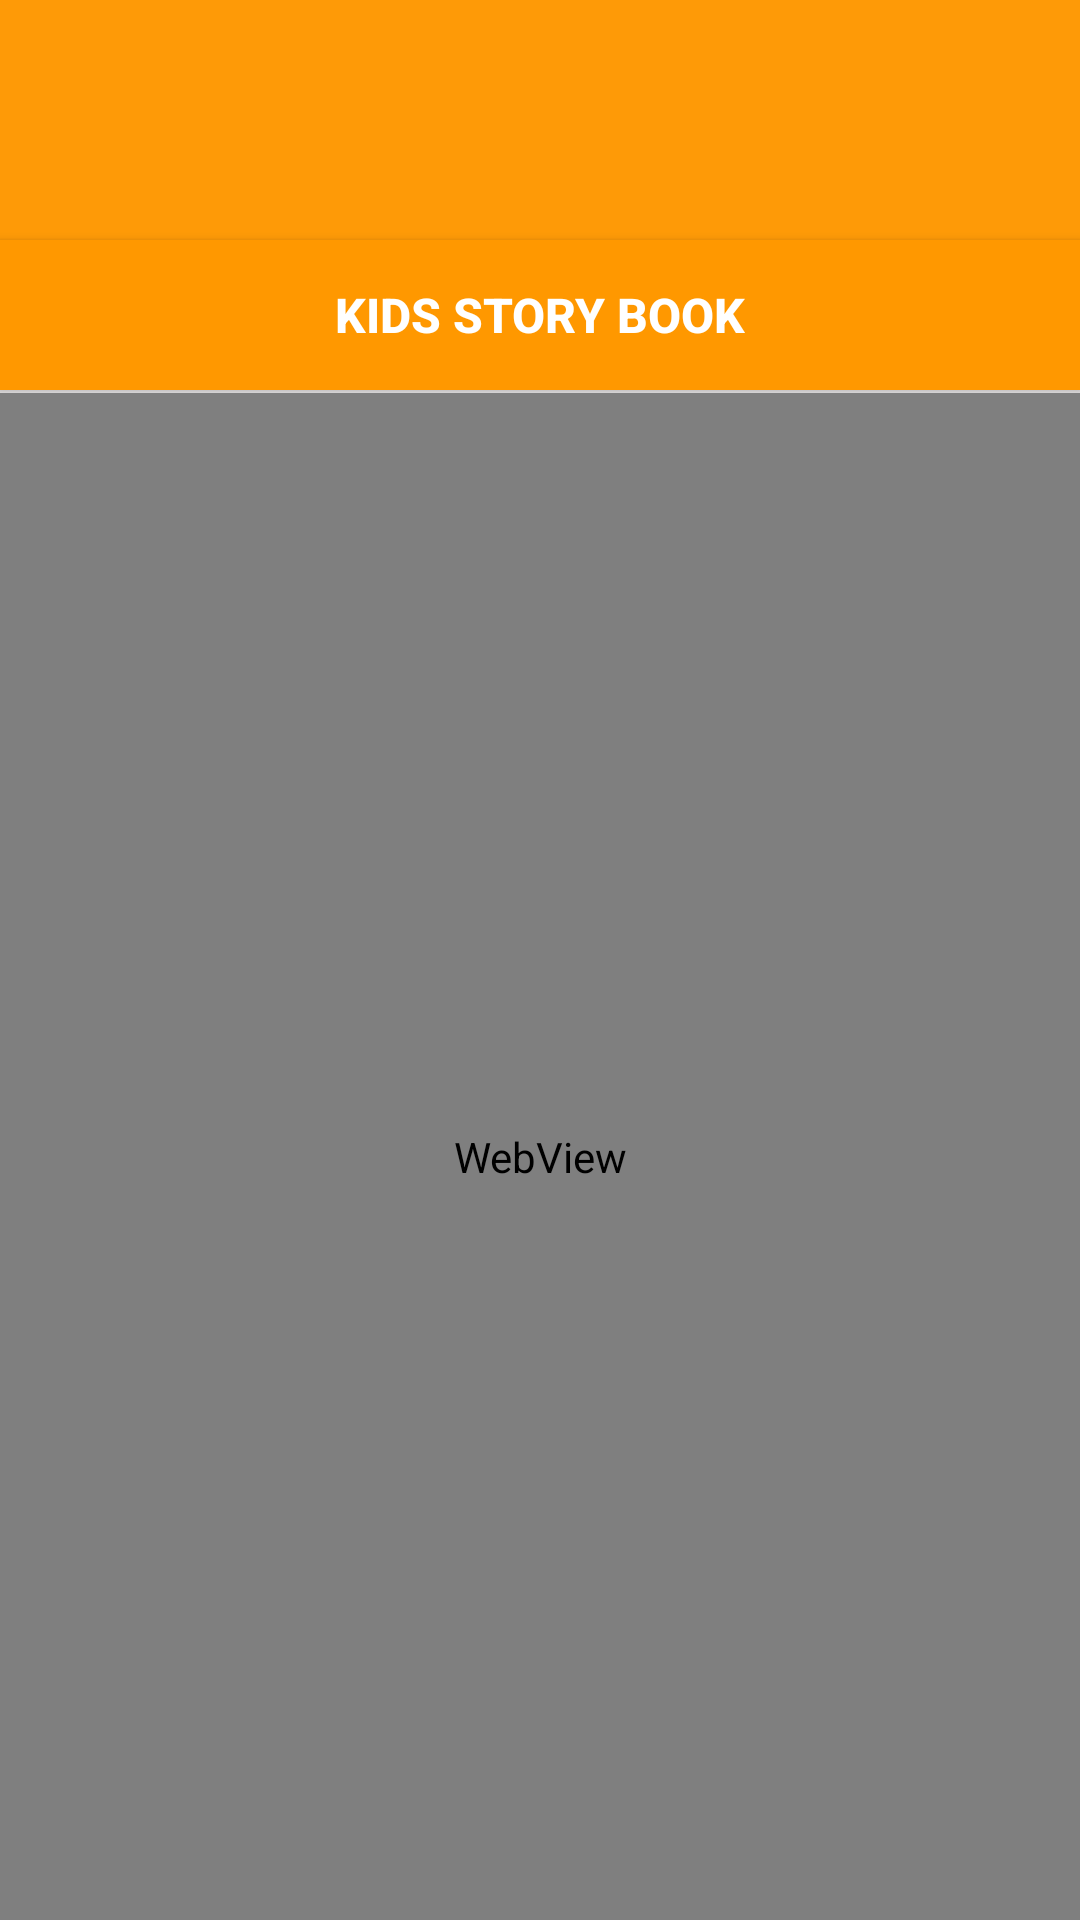

Write the Android layout XML for this screen, with the resource values it uses.
<!-- AndroidManifest.xml: activity theme Theme.KidsStoryBook -->
<!-- res/layout/activity_main.xml -->
<?xml version="1.0" encoding="utf-8"?>
<androidx.constraintlayout.widget.ConstraintLayout xmlns:android="http://schemas.android.com/apk/res/android"
    xmlns:app="http://schemas.android.com/apk/res-auto"
    xmlns:tools="http://schemas.android.com/tools"
    android:layout_width="match_parent"
    android:layout_height="match_parent">

    <LinearLayout
        android:id="@+id/linearLayout"
        android:layout_width="match_parent"
        android:layout_height="wrap_content"
        android:orientation="vertical"
        app:layout_constraintTop_toTopOf="parent"
        app:layout_constraintStart_toStartOf="parent"
        app:layout_constraintEnd_toEndOf="parent">

        <ImageView
            android:id="@+id/imageView2"
            android:layout_width="match_parent"
            android:layout_height="80dp"
            android:background="#F8FF9800"
            android:scaleType="centerCrop" />

        <Button
            android:id="@+id/button4"
            android:layout_width="match_parent"
            android:layout_height="50dp"
            android:background="#FF9800"
            android:text="Kids Story Book"
            android:textColor="@android:color/white"
            android:textSize="16sp"
            android:textStyle="bold" />

        <View
            android:id="@+id/view2"
            android:layout_width="match_parent"
            android:layout_height="1dp"
            android:background="#E0DDDD" />

    </LinearLayout>

    <WebView
        android:id="@+id/webview"
        android:layout_width="0dp"
        android:layout_height="0dp"
        app:layout_constraintTop_toBottomOf="@id/linearLayout"
        app:layout_constraintBottom_toBottomOf="parent"
        app:layout_constraintStart_toStartOf="parent"
        app:layout_constraintEnd_toEndOf="parent" />

</androidx.constraintlayout.widget.ConstraintLayout>
<!-- resources referenced by this layout -->
<resources>
  <style name="Theme.KidsStoryBook" parent="Theme.MaterialComponents.DayNight.DarkActionBar">
          <item name="colorPrimary">@color/primary</item>
          <item name="colorPrimaryDark">@color/primary_dark</item>
          <item name="colorAccent">@color/accent</item>
          <item name="android:windowBackground">@color/background</item>
          <item name="android:textColorPrimary">@color/text_primary</item>
          <item name="android:textColorSecondary">@color/text_secondary</item>
      </style>
  <color name="primary">#FF5722</color>
  <color name="primary_dark">#E64A19</color>
  <color name="accent">#FFC107</color>
  <color name="background">#E0F7FA</color>
  <color name="text_primary">#212121</color>
  <color name="text_secondary">#757575</color>
</resources>
